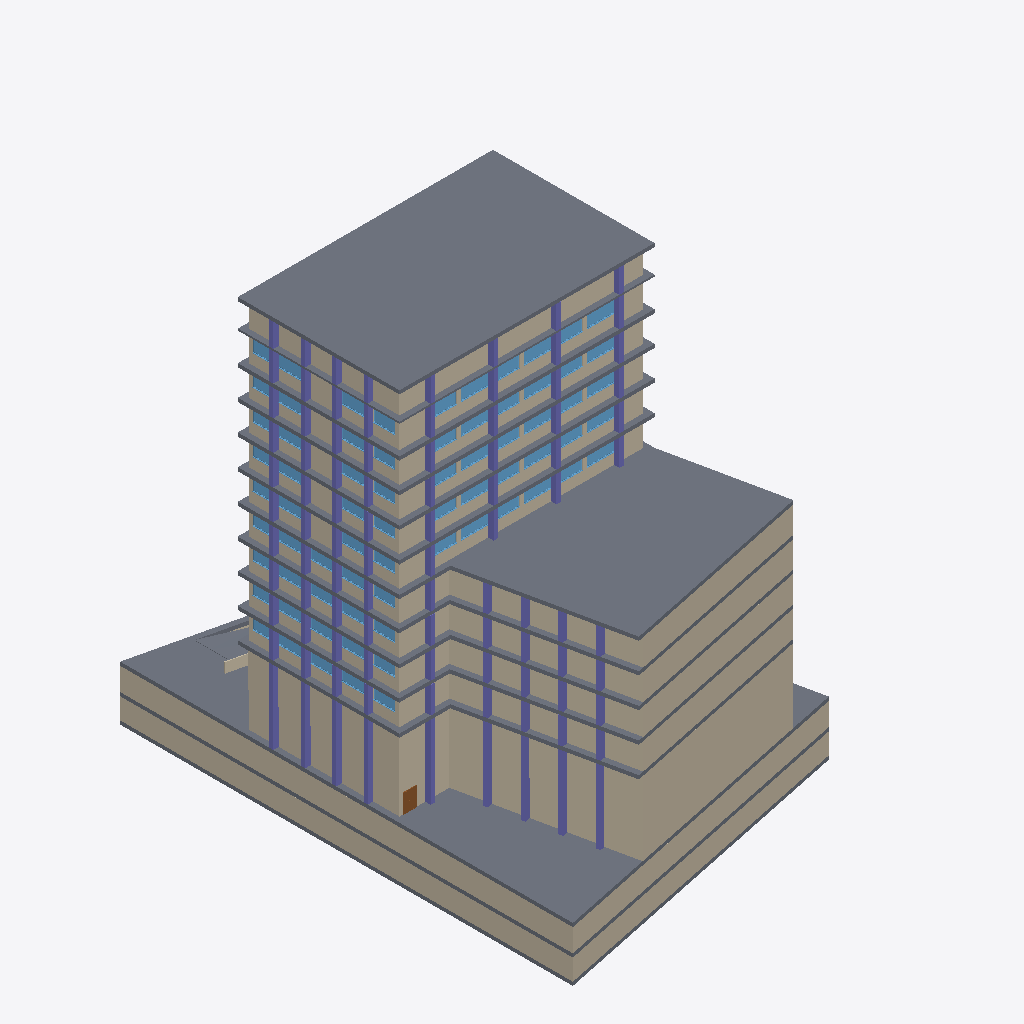
Isometric view of an IFC building model (IFC-SPF (STEP), schema IFC4, length unit metre), seen from the south-west, elements coloured by IFC class (only those large enough to see are counted): 93 columns (violet), 70 windows (light blue), 55 walls (beige), 15 slabs (grey), 1 door (brown).
Extent 36.4 m × 49.8 m × 47.2 m (x, y, z). Storeys (13): Cave 2 at -5.60 m; Cave 1 at -2.90 m; R/C at 0.00 m; P1 at 8.50 m; P2 at 11.80 m; P3 at 15.10 m; P4 at 18.40 m; P5 at 21.70 m; P6 at 25.00 m; P7 at 28.30 m; P8 at 31.60 m; P9 at 34.90 m; P10 at 38.20 m. Elements (1103): 433 IfcWall, 407 IfcColumn, 146 IfcWindow, 101 IfcDoor, 16 IfcSlab.

HEADER;
FILE_DESCRIPTION(('ViewDefinition [ReferenceView_V1.2]','RevitIdentifiers [VersionGUID: 95ba75f2-1289-46d8-934a-bfe7ad9ce304, NumberOfSaves: 93]','CoordinateReference [CoordinateBase: Project Base Point, ProjectSite: Default Site]','ExchangeRequirement [Architecture]'),'2;1');
FILE_NAME('Project Number','2025-02-18T17:13:47+00:00',(''),(''),'ODA SDAI 23.12','Autodesk Revit 24.0.5.432 (ENG) - IFC 24.2.0.49','');
FILE_SCHEMA(('IFC4'));
ENDSEC;
DATA;
#106=IFCPROJECT('1mwe3uonfCMufpTY2dXf_P',#18,'Project Number',$,$,'Project Name','Project Status',(#99),#96);
#169=IFCSITE('1mwe3uonfCMufpTY2dXf_R',#18,'Default',$,$,#168,$,$,.ELEMENT.,(51,30,23,112487),(0,-7,-37,-956022),73.59999999999998,$,$);
#48814=IFCSITE('3Sbf2NPm5EHOMUx4SxO6wm',#18,'Toposolid:Generic - 1000mm:381249',$,'Toposolid:Generic - 1000mm',#48797,#48813,$,$,$,$,$,$,$);
#113=IFCBUILDING('1mwe3uonfCMufpTY2dXf_O',#18,'',$,$,#111,$,'',.ELEMENT.,$,$,#112);
#117=IFCBUILDINGSTOREY('1m2CrGd$H468ZVbLixODGz',#18,'Cave 2',$,'Level:Circle Head - Project Datum',#116,$,'Cave 2',.ELEMENT.,26.800000000000008);
#121=IFCBUILDINGSTOREY('1m2CrGd$H468ZVbLixODGw',#18,'Cave 1',$,'Level:Circle Head - Project Datum',#120,$,'Cave 1',.ELEMENT.,29.500000000000007);
#125=IFCBUILDINGSTOREY('3Zu5Bv0LOHrPC10026FoQQ',#18,'R/C',$,'Level:Circle Head - Project Datum',#124,$,'R/C',.ELEMENT.,32.400000000000006);
#129=IFCBUILDINGSTOREY('1m2CrGd$H468ZVbLixODQP',#18,'P1',$,'Level:Circle Head - Project Datum',#128,$,'P1',.ELEMENT.,40.900000000000006);
#133=IFCBUILDINGSTOREY('1m2CrGd$H468ZVbLixODQK',#18,'P2',$,'Level:Circle Head - Project Datum',#132,$,'P2',.ELEMENT.,44.2);
#137=IFCBUILDINGSTOREY('1m2CrGd$H468ZVbLixODLl',#18,'P3',$,'Level:Circle Head - Project Datum',#136,$,'P3',.ELEMENT.,47.50000000000001);
#141=IFCBUILDINGSTOREY('1m2CrGd$H468ZVbLixODLa',#18,'P4',$,'Level:Circle Head - Project Datum',#140,$,'P4',.ELEMENT.,50.80000000000001);
#145=IFCBUILDINGSTOREY('1m2CrGd$H468ZVbLixODL$',#18,'P5',$,'Level:Circle Head - Project Datum',#144,$,'P5',.ELEMENT.,54.1);
#149=IFCBUILDINGSTOREY('1m2CrGd$H468ZVbLixODLq',#18,'P6',$,'Level:Circle Head - Project Datum',#148,$,'P6',.ELEMENT.,57.4);
#153=IFCBUILDINGSTOREY('1m2CrGd$H468ZVbLixODL1',#18,'P7',$,'Level:Circle Head - Project Datum',#152,$,'P7',.ELEMENT.,60.699999999999996);
#157=IFCBUILDINGSTOREY('1m2CrGd$H468ZVbLixODLU',#18,'P8',$,'Level:Circle Head - Project Datum',#156,$,'P8',.ELEMENT.,63.999999999999986);
#161=IFCBUILDINGSTOREY('1m2CrGd$H468ZVbLixODLH',#18,'P9',$,'Level:Circle Head - Project Datum',#160,$,'P9',.ELEMENT.,67.29999999999998);
#165=IFCBUILDINGSTOREY('1m2CrGd$H468ZVbLixODKk',#18,'P10',$,'Level:Circle Head - Project Datum',#164,$,'P10',.ELEMENT.,70.59999999999998);
#33894=IFCSLAB('0XD4o8kTD0ouXAJzh0qogI',#18,'Floor:Generic-Floor.40:330147',$,'Floor:Generic-Floor.40',#33880,#33893,'330147',.FLOOR.);
#33709=IFCSLAB('0XD4o8kTD0ouXAJzh0qoig',#18,'Floor:Generic-Floor.40:329755',$,'Floor:Generic-Floor.40',#33696,#33708,'329755',.FLOOR.);
#33569=IFCSLAB('34JZWIMEj2lhOFELKRQslf',#18,'Floor:Generic-Floor.40:328258',$,'Floor:Generic-Floor.40',#33546,#33568,'328258',.FLOOR.);
#30522=IFCWALL('2lrIomX1XEs8jmR9GG7dEb',#18,'Basic Wall:Generic-Wall-.4m - EXT:324691',$,'Basic Wall:Generic-Wall-.4m - EXT',#30468,#30521,'324691',.NOTDEFINED.);
#30238=IFCWALL('2lrIomX1XEs8jmR9GG7dVA',#18,'Basic Wall:Generic-Wall-.6m:323644',$,'Basic Wall:Generic-Wall-.6m',#30192,#30237,'323644',.NOTDEFINED.);
#29688=IFCWALL('2lrIomX1XEs8jmR9GG7cis',#18,'Basic Wall:Generic-Wall-.6m:322752',$,'Basic Wall:Generic-Wall-.6m',#29670,#29687,'322752',.NOTDEFINED.);
#30171=IFCWALL('2lrIomX1XEs8jmR9GG7dVD',#18,'Basic Wall:Generic-Wall-.6m:323643',$,'Basic Wall:Generic-Wall-.6m',#30121,#30170,'323643',.NOTDEFINED.);
#29969=IFCWALL('2lrIomX1XEs8jmR9GG7cYB',#18,'Basic Wall:Generic-Wall-.6m:323453',$,'Basic Wall:Generic-Wall-.6m',#29920,#29968,'323453',.NOTDEFINED.);
#40566=IFCWALL('0T$CqxbKH9hwhPo0oQSpqZ',#18,'Basic Wall:Generic-Wall-.1m - EXT:350729',$,'Basic Wall:Generic-Wall-.1m - EXT',#40509,#40565,'350729',.NOTDEFINED.);
#40484=IFCWALL('0T$CqxbKH9hwhPo0oQSpqY',#18,'Basic Wall:Generic-Wall-glass-.05m:350728',$,'Basic Wall:Generic-Wall-glass-.05m',#40428,#40483,'350728',.NOTDEFINED.);
#30981=IFCWALL('2lrIomX1XEs8jmR9GG7d$z',#18,'Basic Wall:Generic-Wall-.4m - EXT:325643',$,'Basic Wall:Generic-Wall-.4m - EXT',#30927,#30980,'325643',.NOTDEFINED.);
#31439=IFCWALL('2lrIomX1XEs8jmR9GG7dry',#18,'Basic Wall:Generic-Wall-.4m - EXT:326282',$,'Basic Wall:Generic-Wall-.4m - EXT',#31385,#31438,'326282',.NOTDEFINED.);
#34201=IFCWALL('3wcQX4Si9CbuPitAz2YRO8',#18,'Basic Wall:Generic-Wall-.4m - EXT:332874',$,'Basic Wall:Generic-Wall-.4m - EXT',#34147,#34200,'332874',.NOTDEFINED.);
#31897=IFCWALL('2lrIomX1XEs8jmR9GG7drb',#18,'Basic Wall:Generic-Wall-.4m - EXT:326291',$,'Basic Wall:Generic-Wall-.4m - EXT',#31843,#31896,'326291',.NOTDEFINED.);
#40717=IFCWALL('0T$CqxbKH9hwhPo0oQSpqE',#18,'Basic Wall:Generic-Wall-.1m - EXT:350756',$,'Basic Wall:Generic-Wall-.1m - EXT',#40672,#40716,'350756',.NOTDEFINED.);
#40651=IFCWALL('0T$CqxbKH9hwhPo0oQSpq9',#18,'Basic Wall:Generic-Wall-glass-.05m:350755',$,'Basic Wall:Generic-Wall-glass-.05m',#40591,#40650,'350755',.NOTDEFINED.);
#33648=IFCSLAB('0XD4o8kTD0ouXAJzh0qoJK',#18,'Floor:Generic-Floor.40:329701',$,'Floor:Generic-Floor.40',#33634,#33647,'329701',.FLOOR.);
#33617=IFCSLAB('34JZWIMEj2lhOFELKRQslm',#18,'Floor:Generic-Floor.40:328283',$,'Floor:Generic-Floor.40',#33603,#33616,'328283',.FLOOR.);
#33679=IFCSLAB('0XD4o8kTD0ouXAJzh0qoin',#18,'Floor:Generic-Floor.40:329728',$,'Floor:Generic-Floor.40',#33665,#33678,'329728',.FLOOR.);
#34972=IFCSLAB('1zj_v79jHDGRSy4CuKMtTv',#18,'Floor:Generic-Floor.40:336834',$,'Floor:Generic-Floor.40',#34958,#34971,'336834',.FLOOR.);
#33438=IFCWALL('34JZWIMEj2lhOFELKRQfUL',#18,'Basic Wall:Generic-Wall-.4m - EXT:327230',$,'Basic Wall:Generic-Wall-.4m - EXT',#33388,#33437,'327230',.NOTDEFINED.);
#33829=IFCSLAB('0XD4o8kTD0ouXAJzh0qogo',#18,'Floor:Generic-Floor.40:330115',$,'Floor:Generic-Floor.40',#33816,#33828,'330115',.FLOOR.);
#33769=IFCSLAB('0XD4o8kTD0ouXAJzh0qofI',#18,'Floor:Generic-Floor.40:330083',$,'Floor:Generic-Floor.40',#33756,#33768,'330083',.FLOOR.);
#33799=IFCSLAB('0XD4o8kTD0ouXAJzh0qof2',#18,'Floor:Generic-Floor.40:330099',$,'Floor:Generic-Floor.40',#33786,#33798,'330099',.FLOOR.);
#33739=IFCSLAB('0XD4o8kTD0ouXAJzh0qoi8',#18,'Floor:Generic-Floor.40:329785',$,'Floor:Generic-Floor.40',#33726,#33738,'329785',.FLOOR.);
#31511=IFCWALL('2lrIomX1XEs8jmR9GG7drz',#18,'Basic Wall:Generic-Wall-.4m - EXT:326283',$,'Basic Wall:Generic-Wall-.4m - EXT',#31460,#31510,'326283',.NOTDEFINED.);
#31053=IFCWALL('2lrIomX1XEs8jmR9GG7d_U',#18,'Basic Wall:Generic-Wall-.4m - EXT:325736',$,'Basic Wall:Generic-Wall-.4m - EXT',#31002,#31052,'325736',.NOTDEFINED.);
#31969=IFCWALL('2lrIomX1XEs8jmR9GG7drY',#18,'Basic Wall:Generic-Wall-.4m - EXT:326292',$,'Basic Wall:Generic-Wall-.4m - EXT',#31918,#31968,'326292',.NOTDEFINED.);
#34273=IFCWALL('3wcQX4Si9CbuPitAz2YRO9',#18,'Basic Wall:Generic-Wall-.4m - EXT:332875',$,'Basic Wall:Generic-Wall-.4m - EXT',#34222,#34272,'332875',.NOTDEFINED.);
#33236=IFCWALL('34JZWIMEj2lhOFELKRQfNn',#18,'Basic Wall:Generic-Wall-.4m - EXT:326746',$,'Basic Wall:Generic-Wall-.4m - EXT',#33164,#33235,'326746',.NOTDEFINED.);
#33859=IFCSLAB('0XD4o8kTD0ouXAJzh0qogY',#18,'Floor:Generic-Floor.20:330131',$,'Floor:Generic-Floor.20',#33846,#33858,'330131',.FLOOR.);
#32478=IFCWALL('34JZWIMEj2lhOFELKRQfNZ',#18,'Basic Wall:Generic-Wall-.4m - EXT:326728',$,'Basic Wall:Generic-Wall-.4m - EXT',#32434,#32477,'326728',.NOTDEFINED.);
#32692=IFCWALL('34JZWIMEj2lhOFELKRQfNb',#18,'Basic Wall:Generic-Wall-.4m - EXT:326734',$,'Basic Wall:Generic-Wall-.4m - EXT',#32648,#32691,'326734',.NOTDEFINED.);
#32906=IFCWALL('34JZWIMEj2lhOFELKRQfN$',#18,'Basic Wall:Generic-Wall-.4m - EXT:326740',$,'Basic Wall:Generic-Wall-.4m - EXT',#32862,#32905,'326740',.NOTDEFINED.);
#32264=IFCWALL('2lrIomX1XEs8jmR9GG7dlI',#18,'Basic Wall:Generic-Wall-.4m - EXT:326692',$,'Basic Wall:Generic-Wall-.4m - EXT',#32220,#32263,'326692',.NOTDEFINED.);
#33470=IFCSLAB('34JZWIMEj2lhOFELKRQfVE',#18,'Floor:Generic-Floor.40:327269',$,'Floor:Generic-Floor.40',#33457,#33469,'327269',.FLOOR.);
#33513=IFCSLAB('34JZWIMEj2lhOFELKRQsXN',#18,'Floor:Generic-Floor.40:328188',$,'Floor:Generic-Floor.40',#33492,#33512,'328188',.FLOOR.);
#41330=IFCWALL('1N$4aGhbvBTOlQIHt9YVsw',#18,'Basic Wall:Generic-Wall-.2m - EXT:351388',$,'Basic Wall:Generic-Wall-.2m - EXT',#41287,#41329,'351388',.NOTDEFINED.);
#33302=IFCWALL('34JZWIMEj2lhOFELKRQfII',#18,'Basic Wall:Generic-Wall-.4m - EXT:326969',$,'Basic Wall:Generic-Wall-.4m - EXT',#33257,#33301,'326969',.NOTDEFINED.);
#32983=IFCWALL('34JZWIMEj2lhOFELKRQfNy',#18,'Basic Wall:Generic-Wall-.4m - EXT:326743',$,'Basic Wall:Generic-Wall-.4m - EXT',#32922,#32982,'326743',.NOTDEFINED.);
#32530=IFCWALL('34JZWIMEj2lhOFELKRQfNW',#18,'Basic Wall:Generic-Wall-.4m - EXT:326731',$,'Basic Wall:Generic-Wall-.4m - EXT',#32494,#32529,'326731',.NOTDEFINED.);
#32744=IFCWALL('34JZWIMEj2lhOFELKRQfNw',#18,'Basic Wall:Generic-Wall-.4m - EXT:326737',$,'Basic Wall:Generic-Wall-.4m - EXT',#32708,#32743,'326737',.NOTDEFINED.);
#32102=IFCWALL('2lrIomX1XEs8jmR9GG7dqQ',#18,'Basic Wall:Generic-Wall-.4m - EXT:326380',$,'Basic Wall:Generic-Wall-.4m - EXT',#32066,#32101,'326380',.NOTDEFINED.);
#32316=IFCWALL('34JZWIMEj2lhOFELKRQfNk',#18,'Basic Wall:Generic-Wall-.4m - EXT:326725',$,'Basic Wall:Generic-Wall-.4m - EXT',#32280,#32315,'326725',.NOTDEFINED.);
#30733=IFCWALL('2lrIomX1XEs8jmR9GG7d5p',#18,'Basic Wall:Generic-Wall-.4m - EXT:325253',$,'Basic Wall:Generic-Wall-.4m - EXT',#30693,#30732,'325253',.NOTDEFINED.);
#31191=IFCWALL('2lrIomX1XEs8jmR9GG7drm',#18,'Basic Wall:Generic-Wall-.4m - EXT:326278',$,'Basic Wall:Generic-Wall-.4m - EXT',#31151,#31190,'326278',.NOTDEFINED.);
#31649=IFCWALL('2lrIomX1XEs8jmR9GG7drv',#18,'Basic Wall:Generic-Wall-.4m - EXT:326287',$,'Basic Wall:Generic-Wall-.4m - EXT',#31609,#31648,'326287',.NOTDEFINED.);
#33953=IFCWALL('3wcQX4Si9CbuPitAz2YRO4',#18,'Basic Wall:Generic-Wall-.4m - EXT:332870',$,'Basic Wall:Generic-Wall-.4m - EXT',#33913,#33952,'332870',.NOTDEFINED.);
#41007=IFCWALL('0T$CqxbKH9hwhPo0oQSpqL',#18,'Basic Wall:Generic-Wall-.1m - EXT:350783',$,'Basic Wall:Generic-Wall-.1m - EXT',#40960,#41006,'350783',.NOTDEFINED.);
#40940=IFCWALL('0T$CqxbKH9hwhPo0oQSpqK',#18,'Basic Wall:Generic-Wall-glass-.05m:350782',$,'Basic Wall:Generic-Wall-glass-.05m',#40890,#40939,'350782',.NOTDEFINED.);
#80034=IFCSLAB('1Hm5gpRIvCUx1EwDa5W01f',#18,'Floor:Generic-Floor.20:423271',$,'Floor:Generic-Floor.20',#79976,#80033,'423271',.FLOOR.);
#31588=IFCWALL('2lrIomX1XEs8jmR9GG7drw',#18,'Basic Wall:Generic-Wall-.4m - EXT:326284',$,'Basic Wall:Generic-Wall-.4m - EXT',#31532,#31587,'326284',.NOTDEFINED.);
#31130=IFCWALL('2lrIomX1XEs8jmR9GG7dy2',#18,'Basic Wall:Generic-Wall-.4m - EXT:325876',$,'Basic Wall:Generic-Wall-.4m - EXT',#31074,#31129,'325876',.NOTDEFINED.);
#32045=IFCWALL('2lrIomX1XEs8jmR9GG7drZ',#18,'Basic Wall:Generic-Wall-.4m - EXT:326293',$,'Basic Wall:Generic-Wall-.4m - EXT',#31990,#32044,'326293',.NOTDEFINED.);
#34349=IFCWALL('3wcQX4Si9CbuPitAz2YROE',#18,'Basic Wall:Generic-Wall-.4m - EXT:332876',$,'Basic Wall:Generic-Wall-.4m - EXT',#34294,#34348,'332876',.NOTDEFINED.);
#34571=IFCCOLUMN('3wcQX4Si9CbuPitAz2YOBI',#18,'Columns_Rectangular:.45x1.0:336016',$,'Columns_Rectangular:.45x1.0',#34570,#34567,'336016',.COLUMN.);
#34944=IFCCOLUMN('3wcQX4Si9CbuPitAz2YOEU',#18,'Columns_Rectangular:.45x1.0:336348',$,'Columns_Rectangular:.45x1.0',#34943,#34940,'336348',.COLUMN.);
#34464=IFCCOLUMN('3wcQX4Si9CbuPitAz2YRrb',#18,'Columns_Rectangular:.45x1.0:335655',$,'Columns_Rectangular:.45x1.0',#34463,#34460,'335655',.COLUMN.);
#34514=IFCCOLUMN('3wcQX4Si9CbuPitAz2YOB4',#18,'Columns_Rectangular:.45x1.0:336006',$,'Columns_Rectangular:.45x1.0',#34513,#34510,'336006',.COLUMN.);
#39824=IFCCOLUMN('2Wn8_MkxTFsQseH2U71sZz',#18,'Columns_Rectangular:.45x1.0:349286',$,'Columns_Rectangular:.45x1.0',#39823,#39820,'349286',.COLUMN.);
#39726=IFCCOLUMN('2Wn8_MkxTFsQseH2U71szI',#18,'Columns_Rectangular:.45x1.0:349129',$,'Columns_Rectangular:.45x1.0',#39725,#39722,'349129',.COLUMN.);
#34617=IFCCOLUMN('3wcQX4Si9CbuPitAz2YOBU',#18,'Columns_Rectangular:.45x1.0:336028',$,'Columns_Rectangular:.45x1.0',#34616,#34613,'336028',.COLUMN.);
#39775=IFCCOLUMN('2Wn8_MkxTFsQseH2U71sZ7',#18,'Columns_Rectangular:.45x1.0:349276',$,'Columns_Rectangular:.45x1.0',#39774,#39771,'349276',.COLUMN.);
#39863=IFCCOLUMN('2Wn8_MkxTFsQseH2U71sZh',#18,'Columns_Rectangular:.45x1.0:349296',$,'Columns_Rectangular:.45x1.0',#39862,#39859,'349296',.COLUMN.);
#38534=IFCWINDOW('3$vsfv4FnBzQ34d_zVgat4',#18,'Windows_Sgl_Plain:3.0x1.8m:340285',$,'Windows_Sgl_Plain:3.0x1.8m',#83975,#38529,'340285',1.799999999999998,3.0000000000000018,.WINDOW.,.NOTDEFINED.,$);
#38580=IFCWINDOW('3$vsfv4FnBzQ34d_zVgat6',#18,'Windows_Sgl_Plain:3.0x1.8m:340287',$,'Windows_Sgl_Plain:3.0x1.8m',#84017,#38575,'340287',1.799999999999998,3.000000000000006,.WINDOW.,.NOTDEFINED.,$);
#38626=IFCWINDOW('3$vsfv4FnBzQ34d_zVgasu',#18,'Windows_Sgl_Plain:3.0x1.8m:340289',$,'Windows_Sgl_Plain:3.0x1.8m',#84059,#38621,'340289',1.799999999999998,3.000000000000004,.WINDOW.,.NOTDEFINED.,$);
#37898=IFCWINDOW('3$vsfv4FnBzQ34d_zVgapY',#18,'Windows_Sgl_Plain:3.0x1.8m:339995',$,'Windows_Sgl_Plain:3.0x1.8m',#85901,#37893,'339995',1.799999999999998,3.0000000000000018,.WINDOW.,.NOTDEFINED.,$);
#38034=IFCWINDOW('3$vsfv4FnBzQ34d_zVgatw',#18,'Windows_Sgl_Plain:3.0x1.8m:340227',$,'Windows_Sgl_Plain:3.0x1.8m',#86025,#38029,'340227',1.799999999999998,3.000000000000006,.WINDOW.,.NOTDEFINED.,$);
#38080=IFCWINDOW('3$vsfv4FnBzQ34d_zVgaty',#18,'Windows_Sgl_Plain:3.0x1.8m:340229',$,'Windows_Sgl_Plain:3.0x1.8m',#86067,#38075,'340229',1.799999999999998,3.000000000000004,.WINDOW.,.NOTDEFINED.,$);
#38170=IFCWINDOW('3$vsfv4FnBzQ34d_zVgati',#18,'Windows_Sgl_Plain:3.0x1.8m:340245',$,'Windows_Sgl_Plain:3.0x1.8m',#86149,#38165,'340245',1.799999999999998,3.0000000000000018,.WINDOW.,.NOTDEFINED.,$);
#38216=IFCWINDOW('3$vsfv4FnBzQ34d_zVgatk',#18,'Windows_Sgl_Plain:3.0x1.8m:340247',$,'Windows_Sgl_Plain:3.0x1.8m',#86191,#38211,'340247',1.799999999999998,3.000000000000006,.WINDOW.,.NOTDEFINED.,$);
#38352=IFCWINDOW('3$vsfv4FnBzQ34d_zVgatG',#18,'Windows_Sgl_Plain:3.0x1.8m:340265',$,'Windows_Sgl_Plain:3.0x1.8m',#86315,#38347,'340265',1.799999999999998,3.0000000000000018,.WINDOW.,.NOTDEFINED.,$);
#37806=IFCWINDOW('3$vsfv4FnBzQ34d_zVgbCc',#18,'Windows_Sgl_Plain:3.0x1.8m:339935',$,'Windows_Sgl_Plain:3.0x1.8m',#85817,#37801,'339935',1.799999999999998,3.0000000000000018,.WINDOW.,.NOTDEFINED.,$);
#37852=IFCWINDOW('3$vsfv4FnBzQ34d_zVgbC4',#18,'Windows_Sgl_Plain:3.0x1.8m:339965',$,'Windows_Sgl_Plain:3.0x1.8m',#85859,#37847,'339965',1.799999999999998,3.000000000000006,.WINDOW.,.NOTDEFINED.,$);
#37988=IFCWINDOW('3$vsfv4FnBzQ34d_zVgatu',#18,'Windows_Sgl_Plain:3.0x1.8m:340225',$,'Windows_Sgl_Plain:3.0x1.8m',#85983,#37983,'340225',1.799999999999998,3.0000000000000018,.WINDOW.,.NOTDEFINED.,$);
#38262=IFCWINDOW('3$vsfv4FnBzQ34d_zVgatW',#18,'Windows_Sgl_Plain:3.0x1.8m:340249',$,'Windows_Sgl_Plain:3.0x1.8m',#86233,#38257,'340249',1.799999999999998,3.000000000000004,.WINDOW.,.NOTDEFINED.,$);
#38398=IFCWINDOW('3$vsfv4FnBzQ34d_zVgatI',#18,'Windows_Sgl_Plain:3.0x1.8m:340267',$,'Windows_Sgl_Plain:3.0x1.8m',#86357,#38393,'340267',1.799999999999998,3.000000000000006,.WINDOW.,.NOTDEFINED.,$);
#38444=IFCWINDOW('3$vsfv4FnBzQ34d_zVgatK',#18,'Windows_Sgl_Plain:3.0x1.8m:340269',$,'Windows_Sgl_Plain:3.0x1.8m',#86399,#38439,'340269',1.799999999999998,3.000000000000004,.WINDOW.,.NOTDEFINED.,$);
#79954=IFCDOOR('0LT8luLcjAp9GlISyjcoMl',#18,'Doors_ExtDbl_Flush:1510x2110mm:421500',$,'Doors_ExtDbl_Flush:1510x2110mm',#86700,#79950,'421500',2.110000000000001,1.5100000000000033,.DOOR.,.DOUBLE_DOOR_SINGLE_SWING.,$);
#37291=IFCWINDOW('3$vsfv4FnBzQ34d_zVgb1l',#18,'Windows_Sgl_Plain:3.0x1.8m:339094',$,'Windows_Sgl_Plain:3.0x1.8m',#83710,#37286,'339094',1.799999999999998,3.0000000000000018,.WINDOW.,.NOTDEFINED.,$);
#37314=IFCWINDOW('3$vsfv4FnBzQ34d_zVgb1X',#18,'Windows_Sgl_Plain:3.0x1.8m:339096',$,'Windows_Sgl_Plain:3.0x1.8m',#83731,#37309,'339096',1.799999999999998,3.0000000000000018,.WINDOW.,.NOTDEFINED.,$);
#61049=IFCCOLUMN('0dFeJRgs14MgRBBAOBGQsF',#18,'Columns_Rectangular:.45x1.0:383831',$,'Columns_Rectangular:.45x1.0',#61048,#61045,'383831',.COLUMN.);
#61433=IFCCOLUMN('0dFeJRgs14MgRBBAOBGQsv',#18,'Columns_Rectangular:.45x1.0:383841',$,'Columns_Rectangular:.45x1.0',#61432,#61429,'383841',.COLUMN.);
#61472=IFCCOLUMN('0dFeJRgs14MgRBBAOBGQsw',#18,'Columns_Rectangular:.45x1.0:383842',$,'Columns_Rectangular:.45x1.0',#61471,#61468,'383842',.COLUMN.);
#61522=IFCCOLUMN('0dFeJRgs14MgRBBAOBGQsx',#18,'Columns_Rectangular:.45x1.0:383843',$,'Columns_Rectangular:.45x1.0',#61521,#61518,'383843',.COLUMN.);
#60965=IFCCOLUMN('0dFeJRgs14MgRBBAOBGQsD',#18,'Columns_Rectangular:.45x1.0:383829',$,'Columns_Rectangular:.45x1.0',#60964,#60961,'383829',.COLUMN.);
#61356=IFCCOLUMN('0dFeJRgs14MgRBBAOBGQs7',#18,'Columns_Rectangular:.45x1.0:383839',$,'Columns_Rectangular:.45x1.0',#61355,#61352,'383839',.COLUMN.);
#61003=IFCCOLUMN('0dFeJRgs14MgRBBAOBGQsE',#18,'Columns_Rectangular:.45x1.0:383830',$,'Columns_Rectangular:.45x1.0',#61002,#60999,'383830',.COLUMN.);
#80123=IFCWALL('1Hm5gpRIvCUx1EwDa5W0p5',#18,'Basic Wall:Guardrail:424395',$,'Basic Wall:Guardrail',#80108,#80122,'424395',.NOTDEFINED.);
#37337=IFCWINDOW('3$vsfv4FnBzQ34d_zVgb1W',#18,'Windows_Sgl_Plain:2.4x1.8m:339097',$,'Windows_Sgl_Plain:2.4x1.8m',#83752,#37332,'339097',1.799999999999998,2.4000000000000035,.WINDOW.,.NOTDEFINED.,$);
#38511=IFCWINDOW('3$vsfv4FnBzQ34d_zVgat5',#18,'Windows_Sgl_Plain:3.0x1.8m:340284',$,'Windows_Sgl_Plain:3.0x1.8m',#83954,#38506,'340284',1.799999999999998,3.0000000000000107,.WINDOW.,.NOTDEFINED.,$);
#38557=IFCWINDOW('3$vsfv4FnBzQ34d_zVgat7',#18,'Windows_Sgl_Plain:3.0x1.8m:340286',$,'Windows_Sgl_Plain:3.0x1.8m',#83996,#38552,'340286',1.799999999999998,3.0000000000000018,.WINDOW.,.NOTDEFINED.,$);
#38603=IFCWINDOW('3$vsfv4FnBzQ34d_zVgasv',#18,'Windows_Sgl_Plain:3.0x1.8m:340288',$,'Windows_Sgl_Plain:3.0x1.8m',#84038,#38598,'340288',1.799999999999998,3.0000000000000018,.WINDOW.,.NOTDEFINED.,$);
#49234=IFCCOLUMN('0dFeJRgs14MgRBBAOBGQzd',#18,'Columns_Rectangular:.45x1.0:383423',$,'Columns_Rectangular:.45x1.0',#49233,#49230,'383423',.COLUMN.);
ENDSEC;
